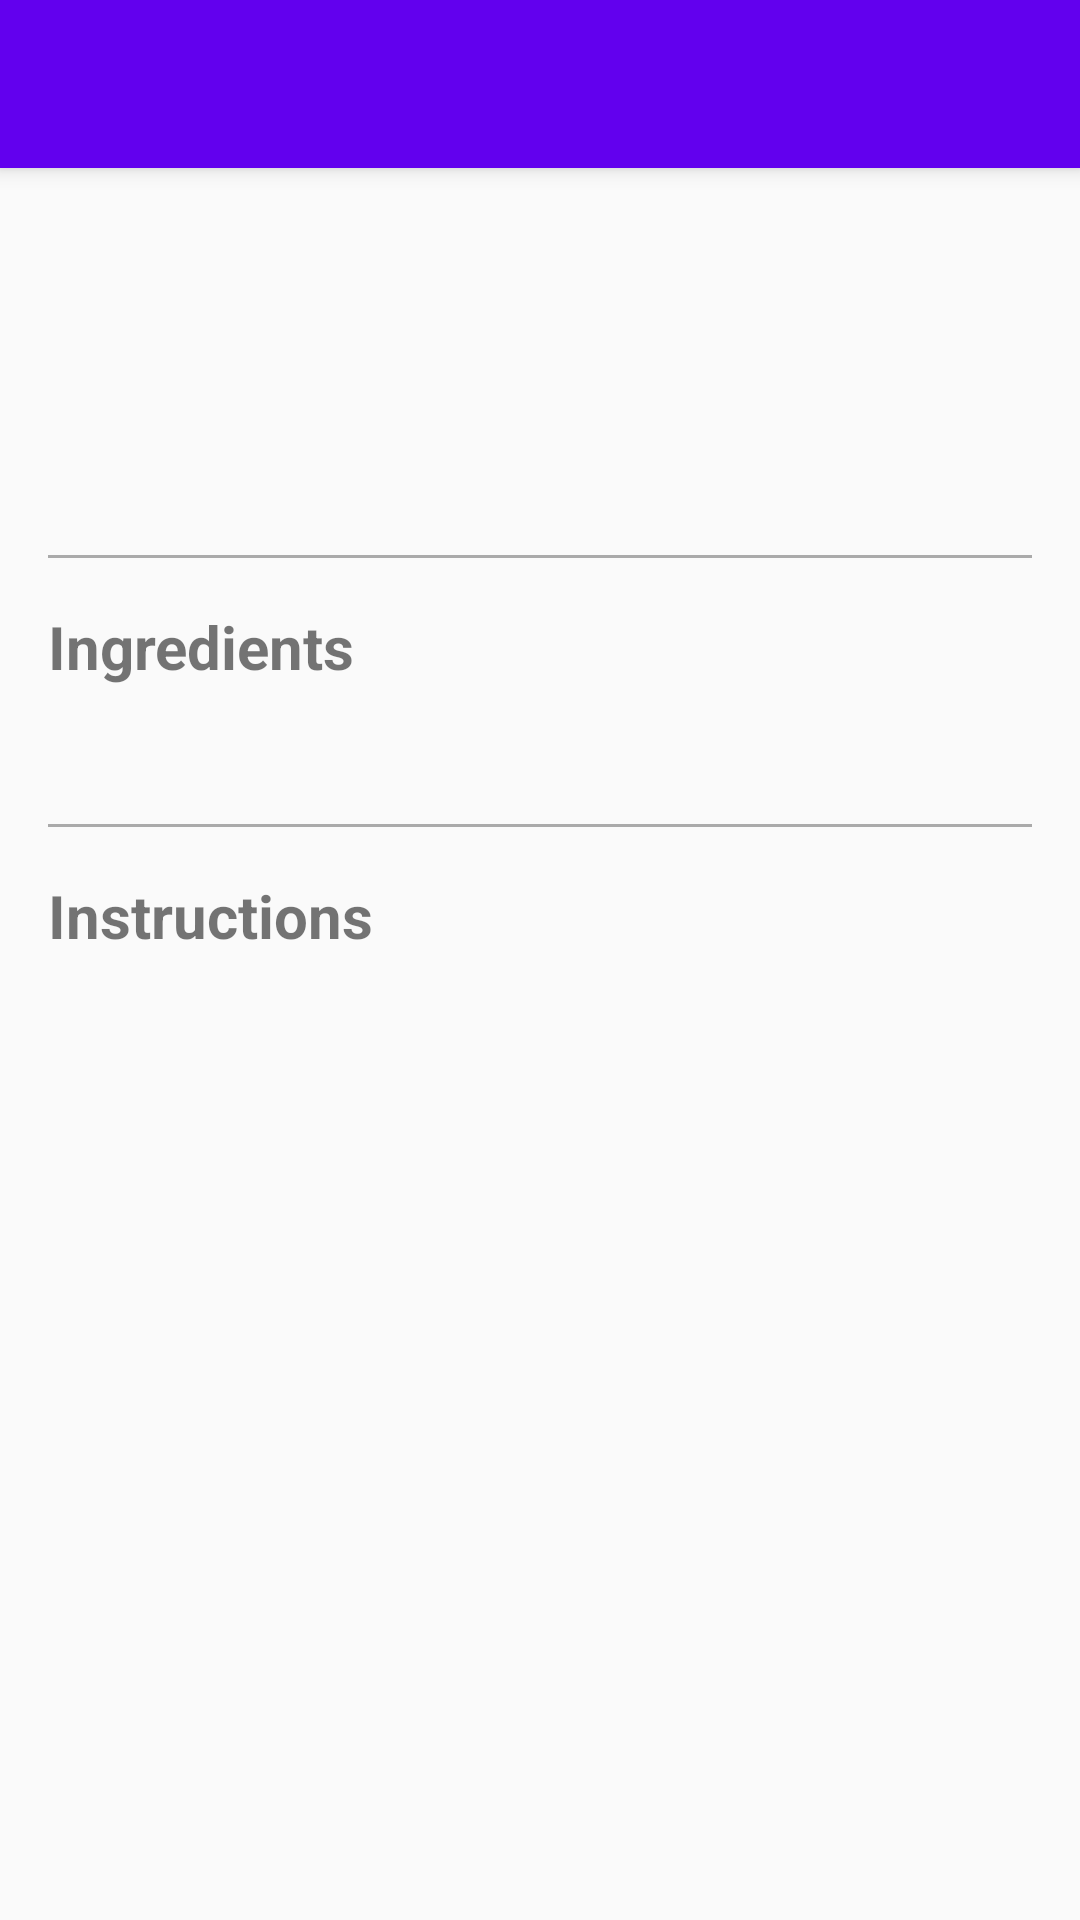

Android layout source for this screen:
<!-- AndroidManifest.xml: application theme AppTheme -->
<!-- res/layout/activity_recipe_detail.xml -->
<?xml version="1.0" encoding="utf-8"?>
<androidx.coordinatorlayout.widget.CoordinatorLayout
    xmlns:android="http://schemas.android.com/apk/res/android"
    xmlns:app="http://schemas.android.com/apk/res-auto"
    xmlns:tools="http://schemas.android.com/tools"
    android:layout_width="match_parent"
    android:layout_height="match_parent"
    android:fitsSystemWindows="true"
    tools:context=".RecipeDetailActivity">

    <com.google.android.material.appbar.AppBarLayout
        android:layout_width="match_parent"
        android:layout_height="wrap_content"
        android:theme="@style/AppTheme.AppBarOverlay">

        <androidx.appcompat.widget.Toolbar
            android:id="@+id/toolbar"
            android:layout_width="match_parent"
            android:layout_height="?attr/actionBarSize"
            android:background="?attr/colorPrimary"
            app:popupTheme="@style/AppTheme.PopupOverlay" />

    </com.google.android.material.appbar.AppBarLayout>

    <androidx.core.widget.NestedScrollView
        android:layout_width="match_parent"
        android:layout_height="match_parent"
        app:layout_behavior="@string/appbar_scrolling_view_behavior">

        <LinearLayout
            android:layout_width="match_parent"
            android:layout_height="wrap_content"
            android:orientation="vertical"
            android:padding="16dp">

            <TextView
                android:id="@+id/detail_title"
                android:layout_width="match_parent"
                android:layout_height="wrap_content"
                android:textSize="24sp"
                android:textStyle="bold"
                tools:text="Spaghetti Carbonara" />

            <TextView
                android:id="@+id/detail_description"
                android:layout_width="match_parent"
                android:layout_height="wrap_content"
                android:layout_marginTop="8dp"
                android:textSize="16sp"
                tools:text="A classic Italian pasta dish with eggs, cheese, and pancetta." />

            <LinearLayout
                android:layout_width="match_parent"
                android:layout_height="wrap_content"
                android:layout_marginTop="16dp"
                android:orientation="horizontal">

                <TextView
                    android:id="@+id/detail_prep_time"
                    android:layout_width="0dp"
                    android:layout_height="wrap_content"
                    android:layout_weight="1"
                    android:gravity="center"
                    android:textSize="14sp"
                    tools:text="Prep: 15 min" />

                <TextView
                    android:id="@+id/detail_cook_time"
                    android:layout_width="0dp"
                    android:layout_height="wrap_content"
                    android:layout_weight="1"
                    android:gravity="center"
                    android:textSize="14sp"
                    tools:text="Cook: 20 min" />

                <TextView
                    android:id="@+id/detail_servings"
                    android:layout_width="0dp"
                    android:layout_height="wrap_content"
                    android:layout_weight="1"
                    android:gravity="center"
                    android:textSize="14sp"
                    tools:text="Serves: 4" />
            </LinearLayout>

            <View
                android:layout_width="match_parent"
                android:layout_height="1dp"
                android:layout_marginTop="16dp"
                android:layout_marginBottom="16dp"
                android:background="@android:color/darker_gray" />

            <TextView
                android:layout_width="match_parent"
                android:layout_height="wrap_content"
                android:text="@string/ingredients"
                android:textSize="20sp"
                android:textStyle="bold" />

            <TextView
                android:id="@+id/detail_ingredients"
                android:layout_width="match_parent"
                android:layout_height="wrap_content"
                android:layout_marginTop="8dp"
                android:textSize="16sp"
                tools:text="• 400g spaghetti\n• 200g pancetta\n• 4 eggs" />

            <View
                android:layout_width="match_parent"
                android:layout_height="1dp"
                android:layout_marginTop="16dp"
                android:layout_marginBottom="16dp"
                android:background="@android:color/darker_gray" />

            <TextView
                android:layout_width="match_parent"
                android:layout_height="wrap_content"
                android:text="@string/instructions"
                android:textSize="20sp"
                android:textStyle="bold" />

            <TextView
                android:id="@+id/detail_instructions"
                android:layout_width="match_parent"
                android:layout_height="wrap_content"
                android:layout_marginTop="8dp"
                android:textSize="16sp"
                tools:text="1. Cook pasta according to package directions.\n\n2. Fry pancetta until crispy." />

        </LinearLayout>
    </androidx.core.widget.NestedScrollView>
</androidx.coordinatorlayout.widget.CoordinatorLayout>
<!-- resources referenced by this layout -->
<resources>
  <string name="appbar_scrolling_view_behavior">com.google.android.material.appbar.AppBarLayout$ScrollingViewBehavior</string>
  <string name="ingredients">Ingredients</string>
  <string name="instructions">Instructions</string>
  <style name="AppTheme.AppBarOverlay" parent="ThemeOverlay.AppCompat.Dark.ActionBar" />
  <style name="AppTheme.PopupOverlay" parent="ThemeOverlay.AppCompat.Light" />
  <style name="AppTheme" parent="Theme.AppCompat.Light.NoActionBar">
          
          <item name="colorPrimary">@color/colorPrimary</item>
          <item name="colorPrimaryDark">@color/colorPrimaryDark</item>
          <item name="colorAccent">@color/colorAccent</item>
      </style>
  <!-- not gathered from this repository: default colours our renderer supplied (Android Studio template values) -->
  <color name="colorPrimary">#FF6200EE</color>
  <color name="colorPrimaryDark">#FF3700B3</color>
  <color name="colorAccent">#FF03DAC5</color>
</resources>
